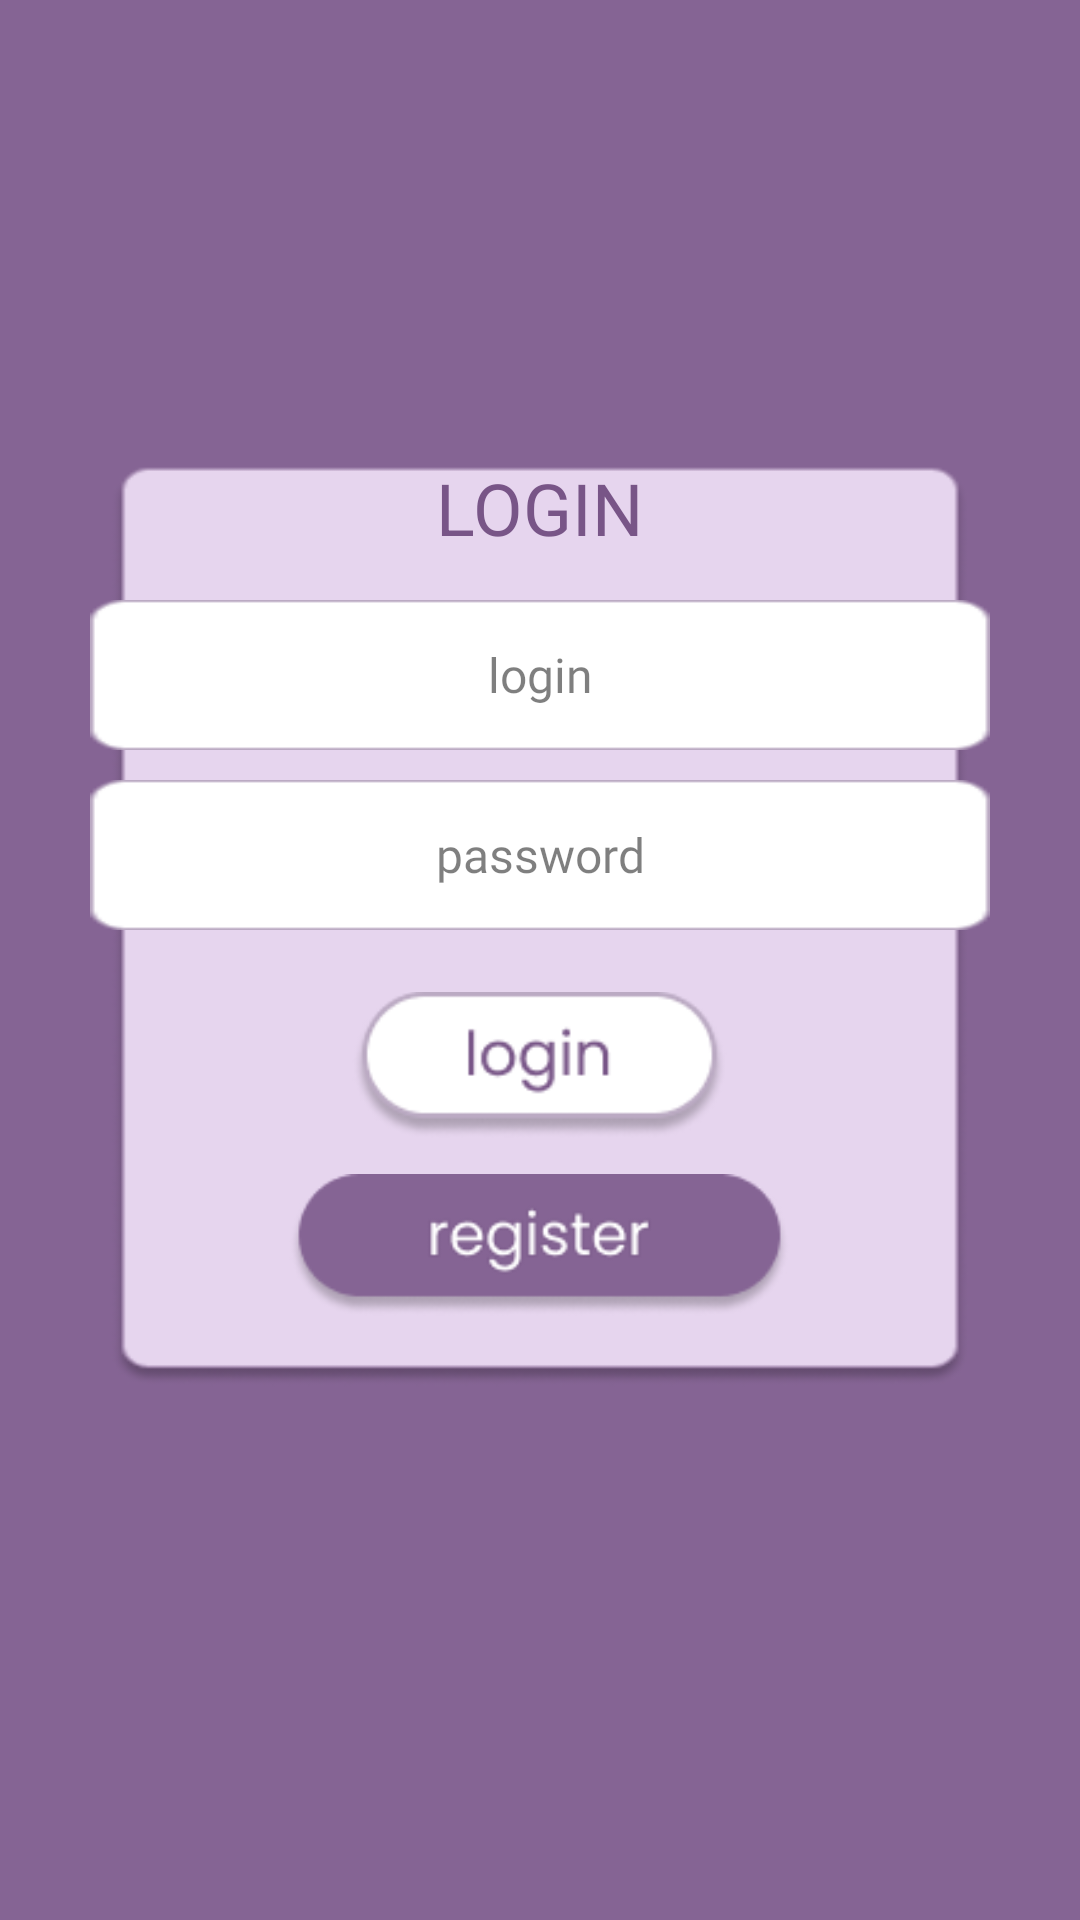

Here is an Android app screen rendered from its layout file. Give the layout XML and the strings, colors and styles it references.
<!-- AndroidManifest.xml: application theme Theme.ToDoApp -->
<!-- res/layout/activity_login.xml -->
<?xml version="1.0" encoding="utf-8"?>
<androidx.constraintlayout.widget.ConstraintLayout xmlns:android="http://schemas.android.com/apk/res/android"
    xmlns:app="http://schemas.android.com/apk/res-auto"
    xmlns:tools="http://schemas.android.com/tools"
    android:id="@+id/login"
    android:layout_width="match_parent"
    android:layout_height="match_parent"
    android:gravity="center"
    android:background="@drawable/background"
    tools:context=".LoginActivity">

    <TextView
        android:id="@+id/login_name"
        android:layout_width="150dp"
        android:layout_height="36dp"
        android:layout_alignParentTop="true"
        android:layout_centerHorizontal="true"
        android:gravity="center_horizontal|top"
        android:text="@string/login_name"
        android:textAppearance="@style/name"
        app:layout_constraintBottom_toTopOf="@+id/linearLayout"
        app:layout_constraintEnd_toEndOf="parent"
        app:layout_constraintHorizontal_bias="0.498"
        app:layout_constraintStart_toStartOf="parent"
        app:layout_constraintTop_toTopOf="parent"
        app:layout_constraintVertical_bias="0.933" />

    <LinearLayout
        android:id="@+id/linearLayout"
        android:layout_width="wrap_content"
        android:layout_height="wrap_content"
        android:gravity="center"
        android:orientation="vertical"
        app:layout_constraintBottom_toBottomOf="parent"
        app:layout_constraintEnd_toEndOf="parent"
        app:layout_constraintStart_toStartOf="parent"
        app:layout_constraintTop_toTopOf="parent">

        <EditText
            android:id="@+id/et_login"
            android:layout_width="300dp"
            android:layout_height="50dp"
            android:background="@drawable/edit_text_back"
            android:fontFamily="@font/poppins_regular"
            android:gravity="center"
            android:hint="login"
            android:padding="10dp"
            android:textAppearance="@style/HintTextStyle"
            android:textColorHint="#80000000"
            android:textSize="16sp" />


        <EditText

            android:id="@+id/et_password"
            android:layout_width="300dp"
            android:layout_height="50dp"
            android:layout_marginTop="10dp"
            android:background="@drawable/edit_text_back"
            android:fontFamily="@font/poppins_regular"
            android:gravity="center"
            android:hint="password"
            android:inputType="textPassword"
            android:padding="10dp"
            android:textAppearance="@style/HintTextStyle"
            android:textColorHint="#80000000"
            android:textSize="16sp" />


        <ImageView
            android:id="@+id/btn_login"
            android:layout_width="125dp"
            android:layout_height="50dp"
            android:layout_marginTop="20dp"
            android:contentDescription="Кнопка Вход"
            android:scaleType="fitCenter"
            android:src="@drawable/log_btn_log" />

        <ImageView
            android:id="@+id/btn_register"
            android:layout_width="167dp"
            android:layout_height="50dp"
            android:layout_marginTop="10dp"
            android:contentDescription="Кнопка Регистрация"
            android:scaleType="fitCenter"
            android:src="@drawable/reg_btn_log" />

    </LinearLayout>



</androidx.constraintlayout.widget.ConstraintLayout>
<!-- resources referenced by this layout -->
<resources>
  <!-- drawable background: png bitmap (drawable, 8644 bytes) -->
  <!-- drawable edit_text_back: png bitmap (drawable, 903 bytes) -->
  <!-- drawable log_btn_log: png bitmap (drawable, 4821 bytes) -->
  <!-- drawable reg_btn_log: png bitmap (drawable, 6077 bytes) -->
  <string name="login_name">
  LOGIN</string>
  <style name="HintTextStyle">
      <item name="android:fontFamily">@font/poppins_regular</item>
  </style>
  <style name="name">
          <item name="android:textSize">24sp</item>
          <item name="android:textColor">#785587</item>
      </style>
</resources>
